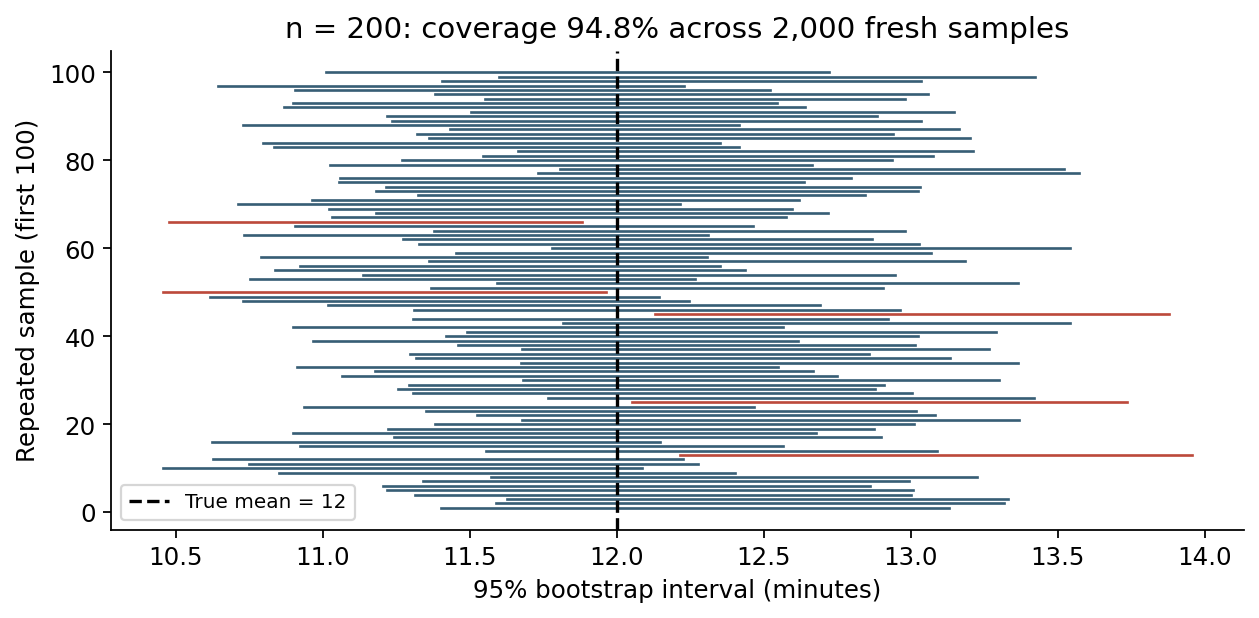

Source data for this figure (header and first rows):
lower, upper, covers_true_mean
1.140127405696174101e+01, 1.313125028263852023e+01, 1.000000000000000000e+00
1.158774534943303713e+01, 1.331872083617606428e+01, 1.000000000000000000e+00
1.162519330093351222e+01, 1.333096139246258538e+01, 1.000000000000000000e+00
1.131463974570338848e+01, 1.300035783192707584e+01, 1.000000000000000000e+00
1.121846564528160606e+01, 1.300829386777242469e+01, 1.000000000000000000e+00
1.120321160721684706e+01, 1.286238186980138742e+01, 1.000000000000000000e+00
1.134196668595872737e+01, 1.299544654918138242e+01, 1.000000000000000000e+00
1.157230705918363789e+01, 1.322407871900817788e+01, 1.000000000000000000e+00
1.085005573332966478e+01, 1.240233976310728004e+01, 1.000000000000000000e+00
1.045811776090995160e+01, 1.208701615080858538e+01, 1.000000000000000000e+00
1.074771016179885663e+01, 1.227688769629932430e+01, 1.000000000000000000e+00
1.062678348815280138e+01, 1.222625400305386023e+01, 1.000000000000000000e+00
1.221585941964151445e+01, 1.395783880791149656e+01, 0.000000000000000000e+00
1.155437005219857127e+01, 1.308818663775751645e+01, 1.000000000000000000e+00
1.092114999706531009e+01, 1.256497863317667196e+01, 1.000000000000000000e+00
1.062404857012560200e+01, 1.214810624498166547e+01, 1.000000000000000000e+00
1.124053824507608823e+01, 1.289725516915833126e+01, 1.000000000000000000e+00
1.090025823688429618e+01, 1.267644191308546020e+01, 1.000000000000000000e+00
1.122291344228251475e+01, 1.287464751308888822e+01, 1.000000000000000000e+00
1.138129071660155667e+01, 1.301088215099688483e+01, 1.000000000000000000e+00
1.167789208646965982e+01, 1.336944801036934294e+01, 1.000000000000000000e+00
1.152453448922929446e+01, 1.308280798846331727e+01, 1.000000000000000000e+00
1.135211519849976725e+01, 1.301805384769344265e+01, 1.000000000000000000e+00
1.093554274980058594e+01, 1.246638572995605720e+01, 1.000000000000000000e+00
1.205223914754305703e+01, 1.373457361305947799e+01, 0.000000000000000000e+00
1.176724643301186113e+01, 1.341947390711568211e+01, 1.000000000000000000e+00
1.130646000628081360e+01, 1.300292318520091683e+01, 1.000000000000000000e+00
1.125681533261135669e+01, 1.287703143017195195e+01, 1.000000000000000000e+00
1.129376609230509665e+01, 1.290930139972536494e+01, 1.000000000000000000e+00
1.168241441852061335e+01, 1.329920218832994117e+01, 1.000000000000000000e+00
1.106437391217522226e+01, 1.274759609484788747e+01, 1.000000000000000000e+00
1.117865925894822965e+01, 1.266567422274689036e+01, 1.000000000000000000e+00
1.091241738268475459e+01, 1.254723970300143243e+01, 1.000000000000000000e+00
1.167331162366890851e+01, 1.336514342205721384e+01, 1.000000000000000000e+00
1.131743695864421539e+01, 1.313206702211552646e+01, 1.000000000000000000e+00
1.129586548307265126e+01, 1.285915489522387389e+01, 1.000000000000000000e+00
1.167801656993875881e+01, 1.326523196499066515e+01, 1.000000000000000000e+00
1.146034373706525855e+01, 1.301422490888529637e+01, 1.000000000000000000e+00
1.096782718381142274e+01, 1.261693862065180127e+01, 1.000000000000000000e+00
1.141997287334127087e+01, 1.302599983404554251e+01, 1.000000000000000000e+00
1.149188245448547363e+01, 1.328919800612920099e+01, 1.000000000000000000e+00
1.089786416345375564e+01, 1.256564243597628128e+01, 1.000000000000000000e+00
1.181804314087932894e+01, 1.354241897828795338e+01, 1.000000000000000000e+00
1.130556876228986418e+01, 1.292301239363424870e+01, 1.000000000000000000e+00
1.212836860588452659e+01, 1.387877102249608363e+01, 0.000000000000000000e+00
1.131082023355943811e+01, 1.296492611631225067e+01, 1.000000000000000000e+00
1.101708518976927742e+01, 1.269276998749777441e+01, 1.000000000000000000e+00
1.072854628550198264e+01, 1.224576638369629933e+01, 1.000000000000000000e+00
1.061667050838458870e+01, 1.214279630311673408e+01, 1.000000000000000000e+00
1.045576193053445913e+01, 1.196475592996195658e+01, 0.000000000000000000e+00
1.136819134191964231e+01, 1.290526854088193254e+01, 1.000000000000000000e+00
1.159127307117787886e+01, 1.336337226283817259e+01, 1.000000000000000000e+00
1.075078505081371283e+01, 1.226539649867073400e+01, 1.000000000000000000e+00
1.113509696958496953e+01, 1.294701977169499152e+01, 1.000000000000000000e+00
1.083636709819789523e+01, 1.243657122836303941e+01, 1.000000000000000000e+00
1.092191273057580680e+01, 1.235061468833083431e+01, 1.000000000000000000e+00
1.136158750434784892e+01, 1.318353607661726379e+01, 1.000000000000000000e+00
1.078858638458656216e+01, 1.230627959176325881e+01, 1.000000000000000000e+00
1.145402955329596395e+01, 1.306952345873519938e+01, 1.000000000000000000e+00
1.177906651160388307e+01, 1.354207415211340226e+01, 1.000000000000000000e+00
... 1,940 more rows
